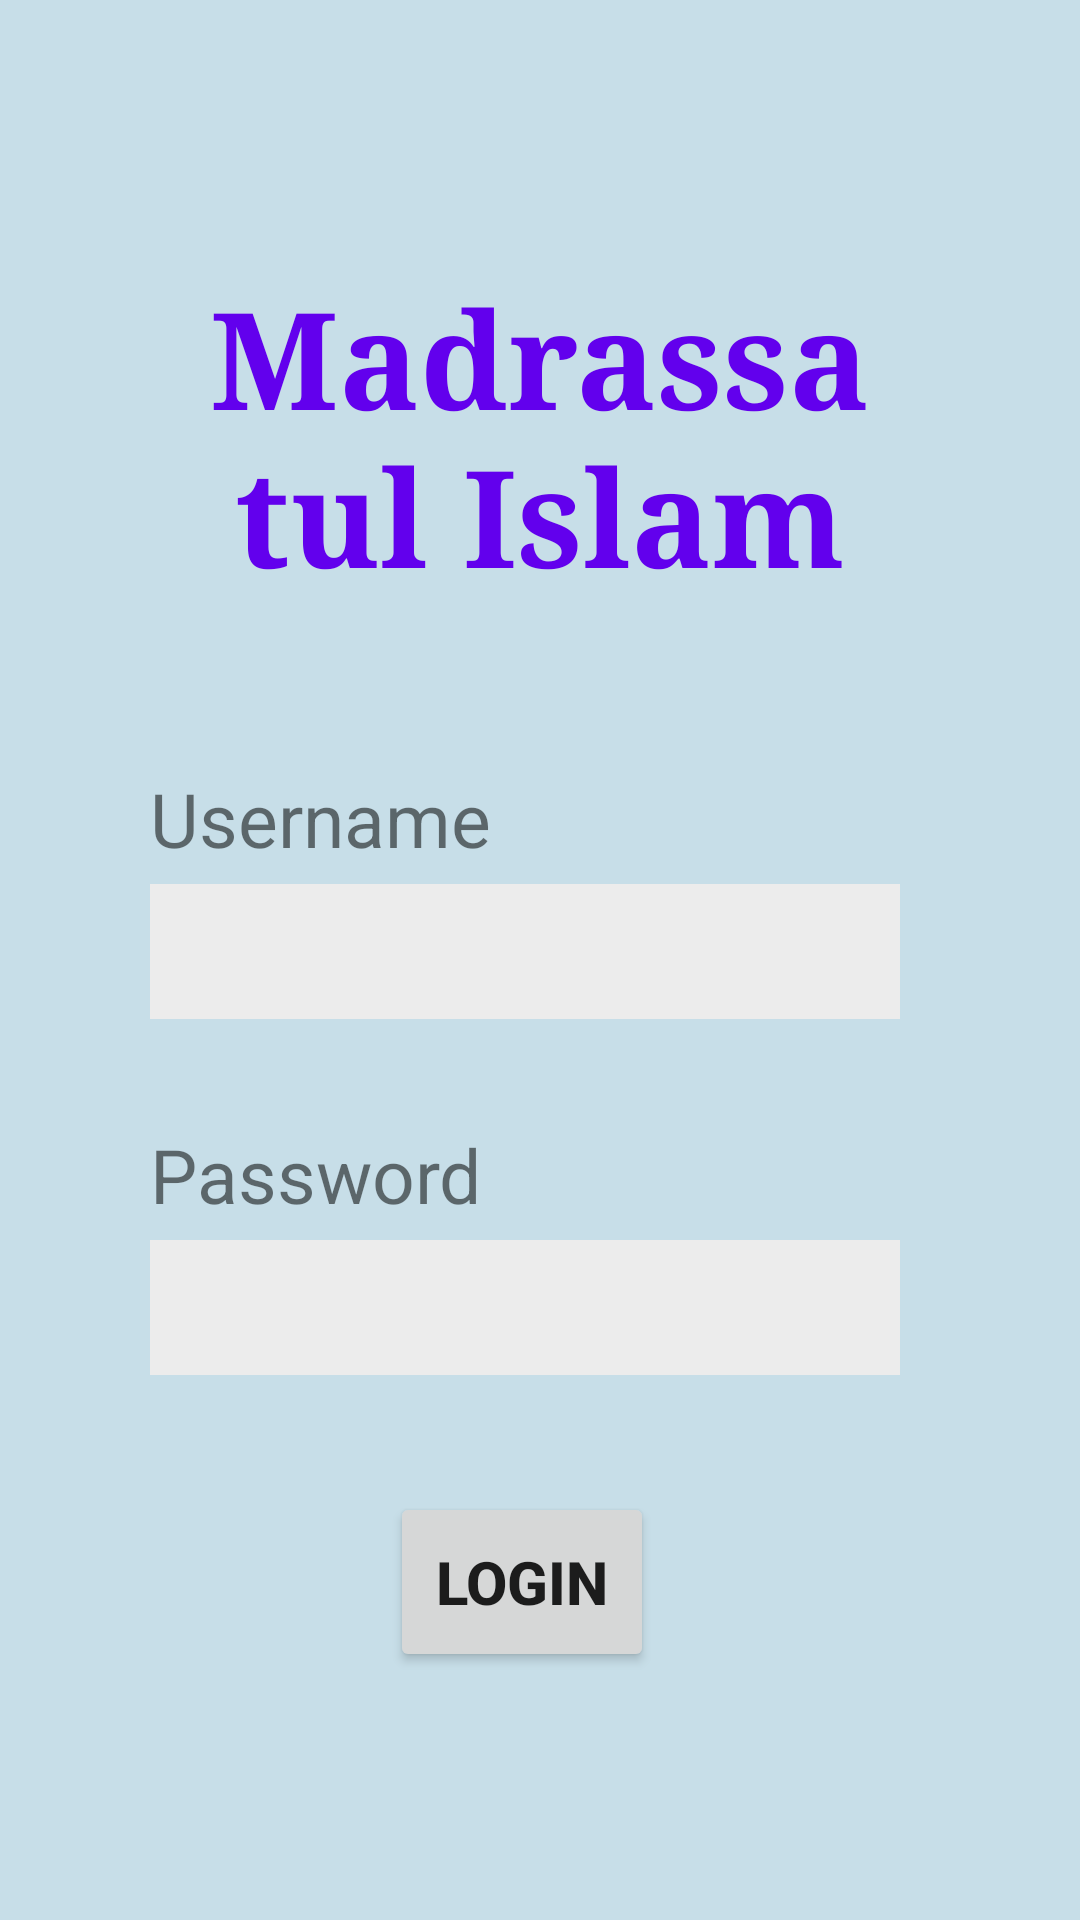

Layout XML and referenced resources for this Android screen:
<!-- AndroidManifest.xml: application theme Theme.MadrassaApp -->
<!-- res/layout/activity_main.xml -->
<?xml version="1.0" encoding="utf-8"?>
<RelativeLayout xmlns:android="http://schemas.android.com/apk/res/android"
    xmlns:tools="http://schemas.android.com/tools"
    android:layout_width="match_parent"
    android:layout_height="match_parent"
    tools:context=".MainActivity"
    android:background="#C7DEE8">

    <TextView
        android:id="@+id/name"
        android:layout_width="324dp"
        android:layout_height="121dp"
        android:layout_marginStart="50dp"
        android:layout_marginLeft="50dp"
        android:layout_marginTop="85dp"
        android:layout_marginEnd="50dp"
        android:layout_marginRight="50dp"
        android:layout_marginBottom="50dp"
        android:gravity="center"
        android:fontFamily="serif"
        android:textColor="#6200ED"
        android:text="Madrassa tul Islam"
        android:textSize="45sp"
        android:textStyle="bold"/>

    <TextView
        android:id="@+id/username"
        android:layout_width="match_parent"
        android:layout_height="wrap_content"
        android:layout_below="@id/name"
        android:layout_marginLeft="50dp"
        android:text="Username"
        android:textSize="25dp" />

    <EditText
        android:id="@+id/uname"
        android:layout_width="250dp"
        android:layout_height="45dp"
        android:layout_marginLeft="50dp"
        android:paddingLeft="12dp"
        android:layout_below="@id/username"
        android:layout_marginTop="5dp"
        android:background="#ECECEC" />

    <TextView
        android:id="@+id/pwd"
        android:layout_width="match_parent"
        android:layout_height="wrap_content"
        android:layout_below="@+id/uname"
        android:layout_marginTop="35dp"
        android:layout_marginLeft="50dp"
        android:text="Password"
        android:textSize="25dp"/>

    <EditText
        android:id="@+id/password"
        android:layout_width="250dp"
        android:layout_height="45dp"
        android:layout_marginLeft="50dp"
        android:layout_marginTop="5dp"
        android:paddingLeft="12dp"
        android:inputType="textWebPassword"
        android:background="#ECECEC"
        android:layout_below="@id/pwd"/>

    <Button
        android:id="@+id/btn"
        android:layout_width="wrap_content"
        android:layout_height="60dp"
        android:layout_below="@id/password"
        android:layout_marginLeft="130dp"
        android:layout_marginTop="39dp"
        android:gravity="center"
        android:text="Login"
        android:textSize="20sp"
        android:textStyle="bold" />


</RelativeLayout>
<!-- resources referenced by this layout -->
<resources>
  <style name="Theme.MadrassaApp" parent="Theme.MaterialComponents.DayNight.DarkActionBar">
          
          <item name="colorPrimary">@color/purple_500</item>
          <item name="colorPrimaryVariant">@color/purple_700</item>
          <item name="colorOnPrimary">@color/white</item>
          
          <item name="colorSecondary">@color/teal_200</item>
          <item name="colorSecondaryVariant">@color/teal_700</item>
          <item name="colorOnSecondary">@color/black</item>
          
          <item name="android:statusBarColor" tools:targetApi="21">?attr/colorPrimaryVariant</item>
          
      </style>
  <!-- not gathered from this repository: default colours our renderer supplied (Android Studio template values) -->
  <color name="purple_500">#FF6200EE</color>
  <color name="purple_700">#FF3700B3</color>
  <color name="teal_200">#FF03DAC5</color>
  <color name="teal_700">#FF018786</color>
  <color name="black">#FF000000</color>
  <color name="white">#FFFFFFFF</color>
</resources>
